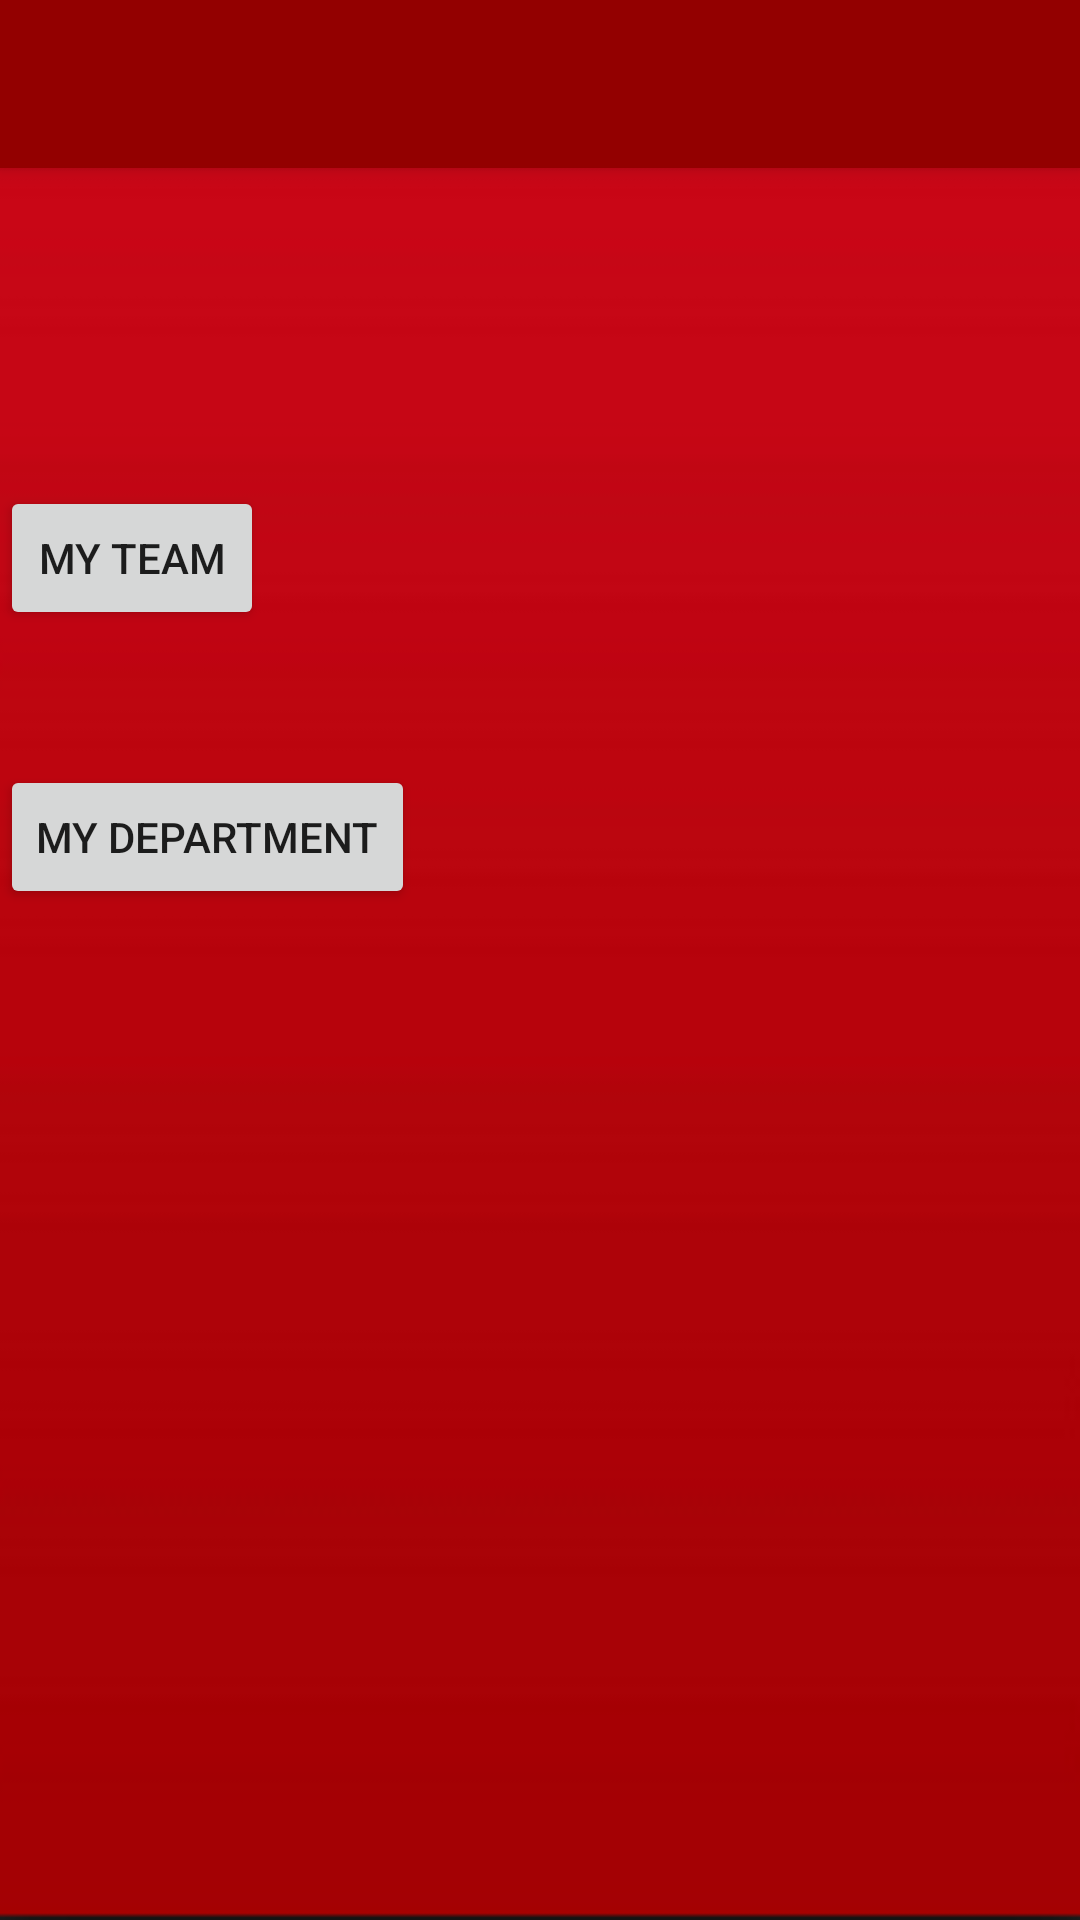

The Android layout XML behind this screen, and the referenced resources:
<!-- AndroidManifest.xml: application theme AppTheme -->
<!-- res/layout/activity_finder.xml -->
<?xml version="1.0" encoding="utf-8"?>
<android.support.v4.widget.DrawerLayout
    xmlns:android="http://schemas.android.com/apk/res/android"
    xmlns:app="http://schemas.android.com/apk/res-auto"
    android:id="@+id/drawer_layout"
    android:layout_width="match_parent"
    android:background="@drawable/background_red"
    android:layout_height="match_parent">
    
    <LinearLayout
        android:background="@drawable/background_red"
        android:layout_width="match_parent"
        android:layout_height="match_parent"
        android:orientation="vertical">

        <android.support.v7.widget.Toolbar
            android:id="@+id/my_toolbar"
            android:layout_width="match_parent"
            android:layout_height="?attr/actionBarSize"
            android:background="?attr/colorPrimary"
            android:elevation="4dp"
            android:theme="@style/ThemeOverlay.AppCompat.ActionBar"
            app:popupTheme="@style/ThemeOverlay.AppCompat.Light"/>

        <Button
            android:layout_width="wrap_content"
            android:layout_height="wrap_content"
            android:text="My Team"
            android:id="@+id/button_team"
            android:layout_alignParentTop="true"
            android:layout_centerHorizontal="true"
            android:layout_marginTop="106dp"/>

        <Button
            android:layout_width="wrap_content"
            android:layout_height="wrap_content"
            android:text="My Department"
            android:id="@+id/button_department"
            android:layout_below="@+id/button"
            android:layout_centerHorizontal="true"
            android:layout_marginTop="45dp"/>
    </LinearLayout>

    <ListView android:id="@+id/left_drawer"
              android:layout_width="240dp"
              android:layout_height="match_parent"
              android:layout_gravity="start"
              android:choiceMode="singleChoice"
              android:divider="@android:color/transparent"
              android:dividerHeight="0dp"
              android:background="#fff"/>

</android.support.v4.widget.DrawerLayout>
<!-- resources referenced by this layout -->
<resources>
  <!-- drawable background_red: png bitmap (drawable, 2743 bytes) -->
  <style name="AppTheme" parent="Theme.AppCompat.Light.NoActionBar">
          
          <item name="colorPrimary">@color/colorPrimary</item>
          <item name="colorPrimaryDark">@color/colorPrimaryDark</item>
          <item name="colorAccent">@color/colorAccent</item>
      </style>
  <color name="colorPrimary">#FF930000</color>
  <color name="colorPrimaryDark">#FF690000</color>
  <color name="colorAccent">#FFFFFF</color>
</resources>
